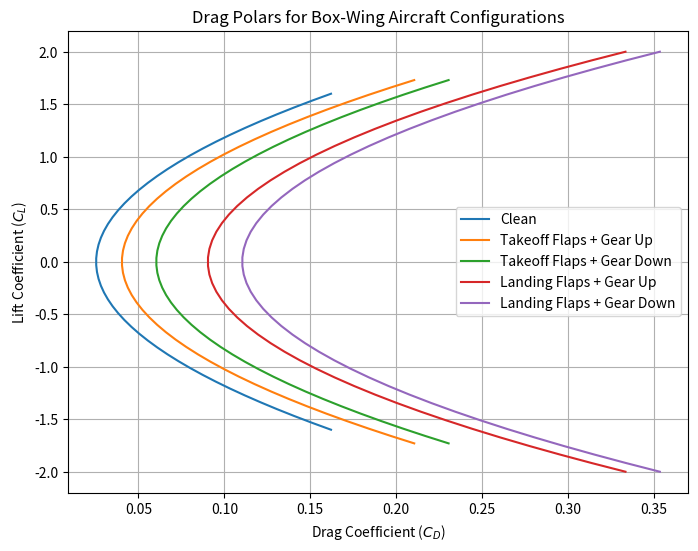

Write the Python code that produced this figure.
import numpy as np
import matplotlib.pyplot as plt

def CalculatePolar(Cdo, CL, e, AR):
    CD = Cdo + (CL**2)/(np.pi * e * AR)
    return CD

def CalculateZeroLiftDrag(c, d, c_f, W_o, S):
    S_wet = (10**c) * (W_o**d)
    f = S_wet * c_f
    Cdo = f / S
    return Cdo

def BoxWingSpanEfficiency(e_ref, h, b):
    e_box = e_ref * (0.44 + 2.219 * (h/b)) / (0.44 + 0.9594 * (h/b))
    return e_box

# Given parameters
AR = 5.0
h = 10.36  # ft
b = 44  # ft
c = 1.0447  # Historical Value from Roskam
d = 0.5326  # Historical Value from Roskam
W_o = 8864
c_f = 0.0070
S = 387.2  # ft^2
e_ref = [0.825, 0.775, 0.725]  # Clean, Takeoff, Landing
delta_Cd = [0, 0.015, 0.065, 0.020]  # Clean, Takeoff flaps, Landing Flaps, Landing Gear

Cdo = CalculateZeroLiftDrag(c, d, c_f, W_o, S)
e_box = [BoxWingSpanEfficiency(e, h, b) for e in e_ref]

# CL max and min values for each configuration
CL_limits = {
    "Clean": (-1.6, 1.6),
    "Takeoff Flaps + Gear Up": (-1.73, 1.73),
    "Takeoff Flaps + Gear Down": (-1.73, 1.73),
    "Landing Flaps + Gear Up": (-2.0, 2.0),
    "Landing Flaps + Gear Down": (-2.0, 2.0)
}

# Configurations
takeoff_e = e_box[1]
landing_e = e_box[2]
configurations = {
    "Clean": (e_box[0], Cdo + delta_Cd[0], CL_limits["Clean"]),
    "Takeoff Flaps + Gear Up": (takeoff_e, Cdo + delta_Cd[1], CL_limits["Takeoff Flaps + Gear Up"]),
    "Takeoff Flaps + Gear Down": (takeoff_e, Cdo + delta_Cd[1] + delta_Cd[3], CL_limits["Takeoff Flaps + Gear Down"]),
    "Landing Flaps + Gear Up": (landing_e, Cdo + delta_Cd[2], CL_limits["Landing Flaps + Gear Up"]),
    "Landing Flaps + Gear Down": (landing_e, Cdo + delta_Cd[2] + delta_Cd[3], CL_limits["Landing Flaps + Gear Down"])
}

# Print span efficiency and zero-lift drag coefficient for each configuration
for label, (e, Cdo_mod, _) in configurations.items():
    print(f"{label}: Span Efficiency = {e:.4f}, Zero-Lift Drag Coefficient = {Cdo_mod:.4f}")

# Plotting drag polars
plt.figure(figsize=(8, 6))
for label, (e, Cdo_mod, (CL_min, CL_max)) in configurations.items():
    CL_range = np.linspace(CL_min, CL_max, 50)
    CD_values = [CalculatePolar(Cdo_mod, CL, e, AR) for CL in CL_range]
    plt.plot(CD_values, CL_range, label=label)

plt.xlabel("Drag Coefficient ($C_D$)")
plt.ylabel("Lift Coefficient ($C_L$)")
plt.title("Drag Polars for Box-Wing Aircraft Configurations")
plt.legend()
plt.grid()
plt.show()
